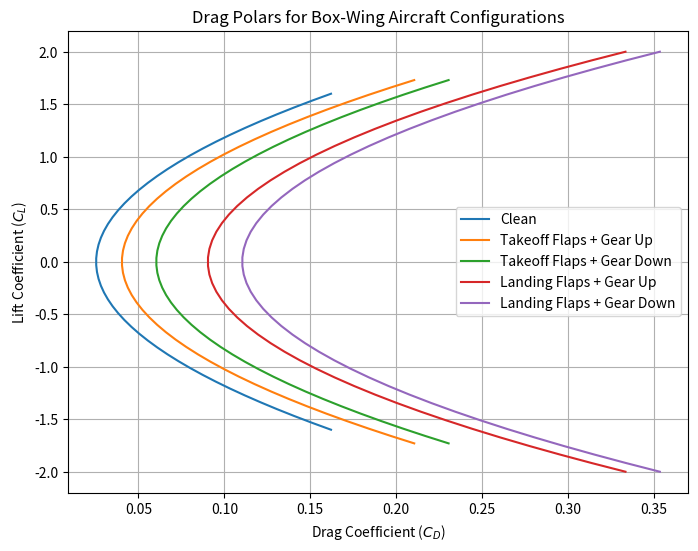

Write the Python code that produced this figure.
import numpy as np
import matplotlib.pyplot as plt

def CalculatePolar(Cdo, CL, e, AR):
    CD = Cdo + (CL**2)/(np.pi * e * AR)
    return CD

def CalculateZeroLiftDrag(c, d, c_f, W_o, S):
    S_wet = (10**c) * (W_o**d)
    f = S_wet * c_f
    Cdo = f / S
    return Cdo

def BoxWingSpanEfficiency(e_ref, h, b):
    e_box = e_ref * (0.44 + 2.219 * (h/b)) / (0.44 + 0.9594 * (h/b))
    return e_box

# Given parameters
AR = 5.0
h = 10.36  # ft
b = 44  # ft
c = 1.0447  # Historical Value from Roskam
d = 0.5326  # Historical Value from Roskam
W_o = 8864
c_f = 0.0070
S = 387.2  # ft^2
e_ref = [0.825, 0.775, 0.725]  # Clean, Takeoff, Landing
delta_Cd = [0, 0.015, 0.065, 0.020]  # Clean, Takeoff flaps, Landing Flaps, Landing Gear

Cdo = CalculateZeroLiftDrag(c, d, c_f, W_o, S)
e_box = [BoxWingSpanEfficiency(e, h, b) for e in e_ref]

# CL max and min values for each configuration
CL_limits = {
    "Clean": (-1.6, 1.6),
    "Takeoff Flaps + Gear Up": (-1.73, 1.73),
    "Takeoff Flaps + Gear Down": (-1.73, 1.73),
    "Landing Flaps + Gear Up": (-2.0, 2.0),
    "Landing Flaps + Gear Down": (-2.0, 2.0)
}

# Configurations
takeoff_e = e_box[1]
landing_e = e_box[2]
configurations = {
    "Clean": (e_box[0], Cdo + delta_Cd[0], CL_limits["Clean"]),
    "Takeoff Flaps + Gear Up": (takeoff_e, Cdo + delta_Cd[1], CL_limits["Takeoff Flaps + Gear Up"]),
    "Takeoff Flaps + Gear Down": (takeoff_e, Cdo + delta_Cd[1] + delta_Cd[3], CL_limits["Takeoff Flaps + Gear Down"]),
    "Landing Flaps + Gear Up": (landing_e, Cdo + delta_Cd[2], CL_limits["Landing Flaps + Gear Up"]),
    "Landing Flaps + Gear Down": (landing_e, Cdo + delta_Cd[2] + delta_Cd[3], CL_limits["Landing Flaps + Gear Down"])
}

# Print span efficiency and zero-lift drag coefficient for each configuration
for label, (e, Cdo_mod, _) in configurations.items():
    print(f"{label}: Span Efficiency = {e:.4f}, Zero-Lift Drag Coefficient = {Cdo_mod:.4f}")

# Plotting drag polars
plt.figure(figsize=(8, 6))
for label, (e, Cdo_mod, (CL_min, CL_max)) in configurations.items():
    CL_range = np.linspace(CL_min, CL_max, 50)
    CD_values = [CalculatePolar(Cdo_mod, CL, e, AR) for CL in CL_range]
    plt.plot(CD_values, CL_range, label=label)

plt.xlabel("Drag Coefficient ($C_D$)")
plt.ylabel("Lift Coefficient ($C_L$)")
plt.title("Drag Polars for Box-Wing Aircraft Configurations")
plt.legend()
plt.grid()
plt.show()
